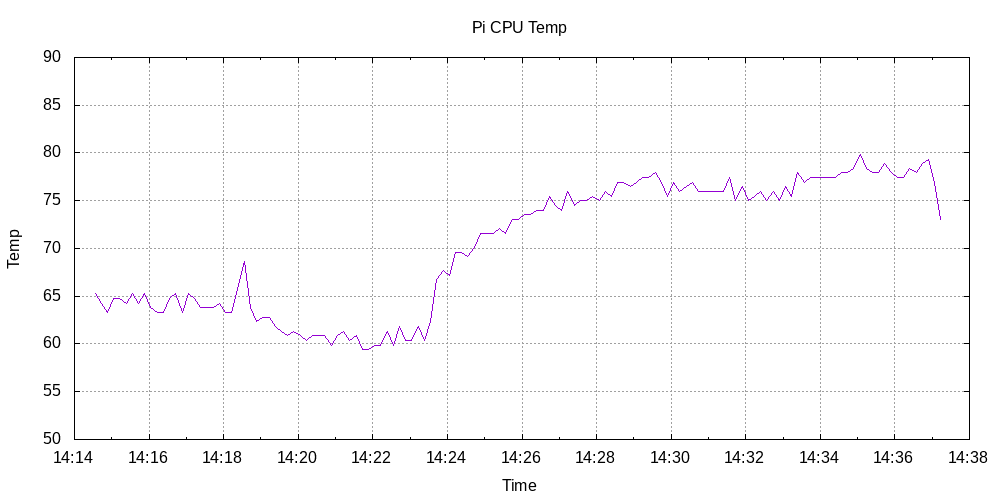

Source data for this figure (header and first rows):
2019-10-31 14:14:33, 65.244
2019-10-31 14:14:43, 64.27
2019-10-31 14:14:53, 63.3
2019-10-31 14:15:03, 64.76
2019-10-31 14:15:13, 64.76
2019-10-31 14:15:23, 64.27
2019-10-31 14:15:33, 65.24
2019-10-31 14:15:43, 64.27
2019-10-31 14:15:53, 65.24
2019-10-31 14:16:03, 63.78
2019-10-31 14:16:13, 63.3
2019-10-31 14:16:23, 63.3
2019-10-31 14:16:33, 64.76
2019-10-31 14:16:43, 65.24
2019-10-31 14:16:53, 63.3
2019-10-31 14:17:03, 65.24
2019-10-31 14:17:13, 64.76
2019-10-31 14:17:23, 63.78
2019-10-31 14:17:33, 63.78
2019-10-31 14:17:43, 63.78
2019-10-31 14:17:53, 64.27
2019-10-31 14:18:03, 63.3
2019-10-31 14:18:13, 63.3
2019-10-31 14:18:23, 65.73
2019-10-31 14:18:33, 68.65
2019-10-31 14:18:43, 63.78
2019-10-31 14:18:53, 62.32
2019-10-31 14:19:03, 62.81
2019-10-31 14:19:13, 62.81
2019-10-31 14:19:23, 61.84
2019-10-31 14:19:33, 61.35
2019-10-31 14:19:43, 60.86
2019-10-31 14:19:53, 61.35
2019-10-31 14:20:03, 60.86
2019-10-31 14:20:13, 60.37
2019-10-31 14:20:23, 60.86
2019-10-31 14:20:33, 60.86
2019-10-31 14:20:43, 60.86
2019-10-31 14:20:53, 59.89
2019-10-31 14:21:03, 60.86
2019-10-31 14:21:13, 61.35
2019-10-31 14:21:23, 60.37
2019-10-31 14:21:33, 60.86
2019-10-31 14:21:43, 59.4
2019-10-31 14:21:53, 59.4
2019-10-31 14:22:03, 59.89
2019-10-31 14:22:13, 59.89
2019-10-31 14:22:23, 61.35
2019-10-31 14:22:33, 59.89
2019-10-31 14:22:43, 61.84
2019-10-31 14:22:53, 60.37
2019-10-31 14:23:03, 60.37
2019-10-31 14:23:13, 61.84
2019-10-31 14:23:23, 60.37
2019-10-31 14:23:33, 62.32
2019-10-31 14:23:43, 66.7
2019-10-31 14:23:53, 67.68
2019-10-31 14:24:03, 67.19
2019-10-31 14:24:13, 69.63
2019-10-31 14:24:23, 69.63
2019-10-31 14:24:33, 69.14
... 76 more rows
